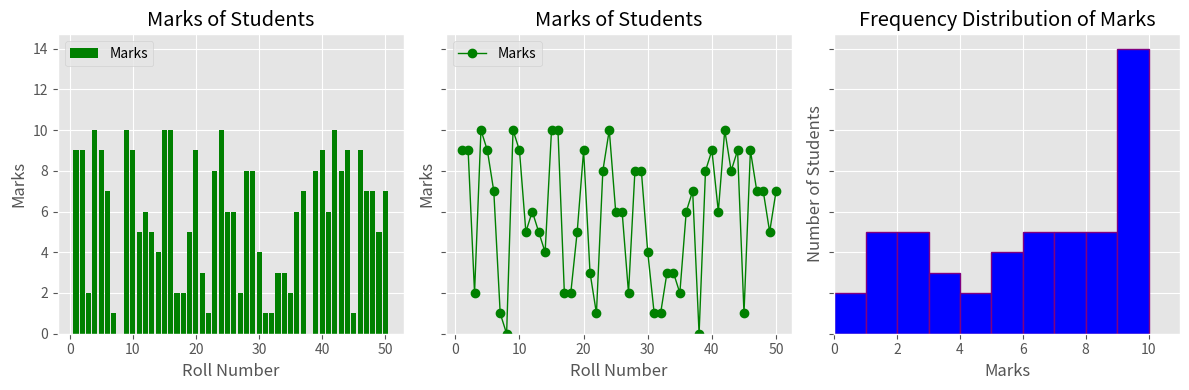

Python code for this plot: (Note: this script raises an exception after producing the figure.)
import numpy as np
from matplotlib import pyplot as plt

plt.style.use('ggplot')

rollNums = np.arange(1, 51)
marks = np.random.randint(0, 11, size=50)

# print(f"Roll Numbers: {rollNums}")
# print(f"Marks: {marks}")

fig, ax = plt.subplots(1, 3, sharex=False, sharey=True)
fig.set_figheight(4)
fig.set_figwidth(12)

ax[0].bar(rollNums, marks, color='green', label="Marks")
ax[0].set_title("Marks of Students")
ax[0].set_xlabel("Roll Number")
ax[0].set_ylabel("Marks")
ax[0].legend(loc='upper left')

ax[1].plot(rollNums, marks, marker='o', linestyle='-', color='green', label="Marks", linewidth=1)
ax[1].set_title("Marks of Students")
ax[1].set_xlabel("Roll Number")
ax[1].set_ylabel("Marks")
ax[1].legend(loc='upper left')

# # bins = np.arange(0, 12, 2)
# # bins = np.arange(0, 12, 3)
# # bins = np.arange(0, 12, 5)
bins = np.arange(0, 11, 1)
ax[2].hist(marks, bins=bins, edgecolor='purple', color='blue', linewidth=1)
ax[2].set_title("Frequency Distribution of Marks")
ax[2].set_xlabel("Marks")
ax[2].set_ylabel("Number of Students")
ax[2].set_xlim([0, 11])

plt.grid(True)
plt.tight_layout()
plt.savefig('./plots/08_1FrequencyDistHist.png')
plt.show()